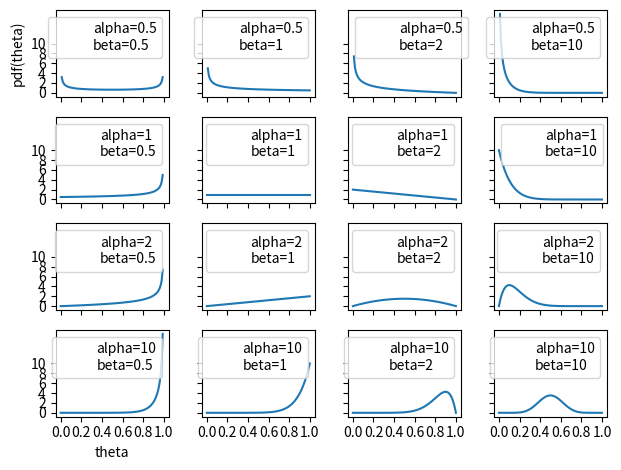
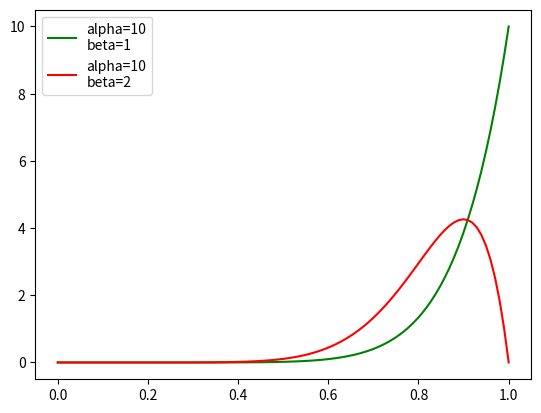

These charts were generated, in order, by the following Python code:
# 绘制Beta曲线
import matplotlib.pyplot as plt
import scipy.stats as ss
import numpy as np

params = [0.5, 1, 2, 10]
x = np.linspace(0, 1, 100)
f, ax = plt.subplots(len(params), len(params), sharex=True, sharey=True)
for i in range(4):
    for j in range(4):
        alpha = params[i]
        beta = params[j]
        pdf = ss.beta(alpha, beta).pdf(x)
        ax[i, j].plot(x, pdf)
        ax[i, j].plot(0, 0, label='alpha=%s\nbeta=%s'%(alpha, beta), alpha=0)
        plt.setp(ax[i, j], xticks=[0.0, 0.2, 0.4, 0.6, 0.8, 1.0], yticks=[0,2,4,6,8,10])
        ax[i, j].legend()
ax[3, 0].set_xlabel('theta')
ax[0, 0].set_ylabel('pdf(theta)')
plt.tight_layout()

plt.figure()
pdf = ss.beta(10, 1).pdf(x)
plt.plot(x, pdf, 'g-', label='alpha=%s\nbeta=%s'%(10, 1))
pdf = ss.beta(10, 2).pdf(x)
plt.plot(x, pdf, 'r-', label='alpha=%s\nbeta=%s'%(10, 2))
plt.legend()

plt.show()
